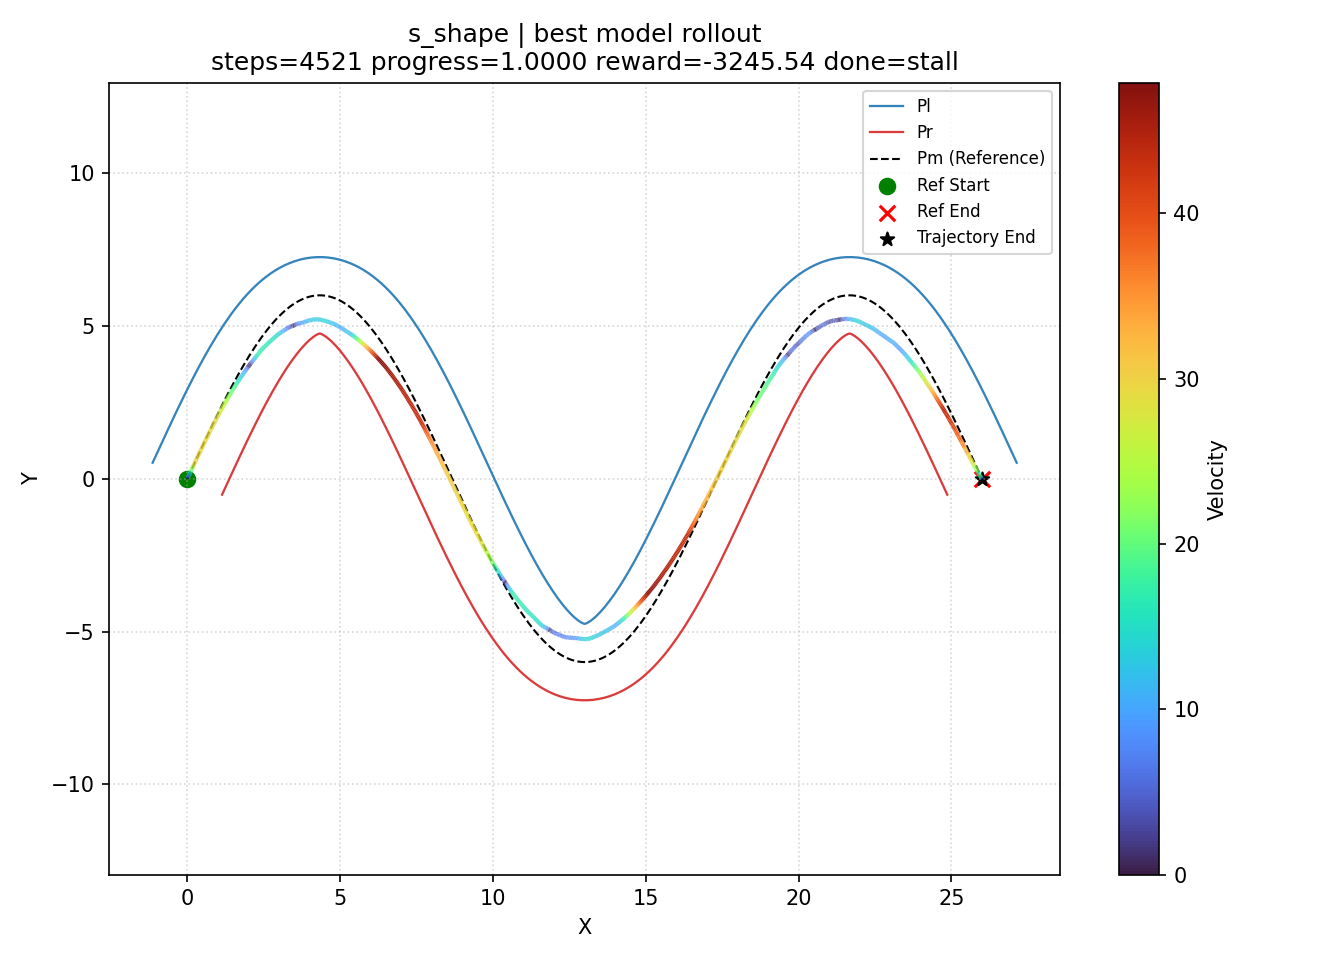

The file beside this chart, header and first rows:
step, x, y, velocity
0, 0.0000000000, 0.0000000000, 0.0000000000
1, 0.000008382, 0.00001816, 0.02
2, 0.00003359, 0.00007261, 0.06
3, 0.00008409, 0.0001815, 0.12
4, 0.0001684, 0.0003628, 0.2
5, 0.0002951, 0.0006347, 0.3
6, 0.0004726, 0.001015, 0.42
7, 0.0007094, 0.001523, 0.56
8, 0.001014, 0.002175, 0.72
9, 0.001394, 0.002991, 0.9
10, 0.001859, 0.003988, 1.1
11, 0.002418, 0.005184, 1.32
12, 0.003079, 0.006597, 1.56
13, 0.00385, 0.008246, 1.82
14, 0.004739, 0.01015, 2.1
15, 0.005754, 0.01232, 2.4
16, 0.006904, 0.01479, 2.72
17, 0.008198, 0.01756, 3.06
18, 0.009645, 0.02066, 3.42
19, 0.01125, 0.0241, 3.8
20, 0.01303, 0.02791, 4.2
21, 0.01499, 0.03209, 4.62
22, 0.01713, 0.03668, 5.06
23, 0.01947, 0.04168, 5.52
24, 0.02201, 0.04711, 6
25, 0.02475, 0.053, 6.5
26, 0.02772, 0.05937, 7.02
27, 0.03092, 0.06622, 7.56
28, 0.03435, 0.07357, 8.12
29, 0.03803, 0.08146, 8.7
30, 0.04197, 0.08988, 9.3
31, 0.04617, 0.09887, 9.92
32, 0.05065, 0.1084, 10.56
33, 0.0554, 0.1186, 11.22
34, 0.06045, 0.1294, 11.9
35, 0.06578, 0.1408, 12.6
36, 0.07142, 0.1529, 13.32
37, 0.07738, 0.1656, 14.06
38, 0.08366, 0.179, 14.82
39, 0.09028, 0.1931, 15.6
40, 0.09723, 0.208, 16.4
41, 0.1045, 0.2236, 17.22
42, 0.1122, 0.2399, 18.02
43, 0.1202, 0.257, 18.84
44, 0.1286, 0.2748, 19.68
45, 0.1373, 0.2934, 20.54
46, 0.1464, 0.3127, 21.42
47, 0.1559, 0.3329, 22.32
48, 0.1658, 0.354, 23.24
49, 0.1761, 0.3758, 24.18
50, 0.1869, 0.3986, 25.14
51, 0.198, 0.4222, 26.12
52, 0.2095, 0.4467, 27.12
53, 0.2215, 0.4721, 28.1
54, 0.234, 0.4985, 29.1
55, 0.2468, 0.5255, 29.96
56, 0.2595, 0.5525, 29.76
57, 0.2722, 0.5794, 29.76
58, 0.2849, 0.6063, 29.76
59, 0.2977, 0.6332, 29.78
... 4,462 more rows
